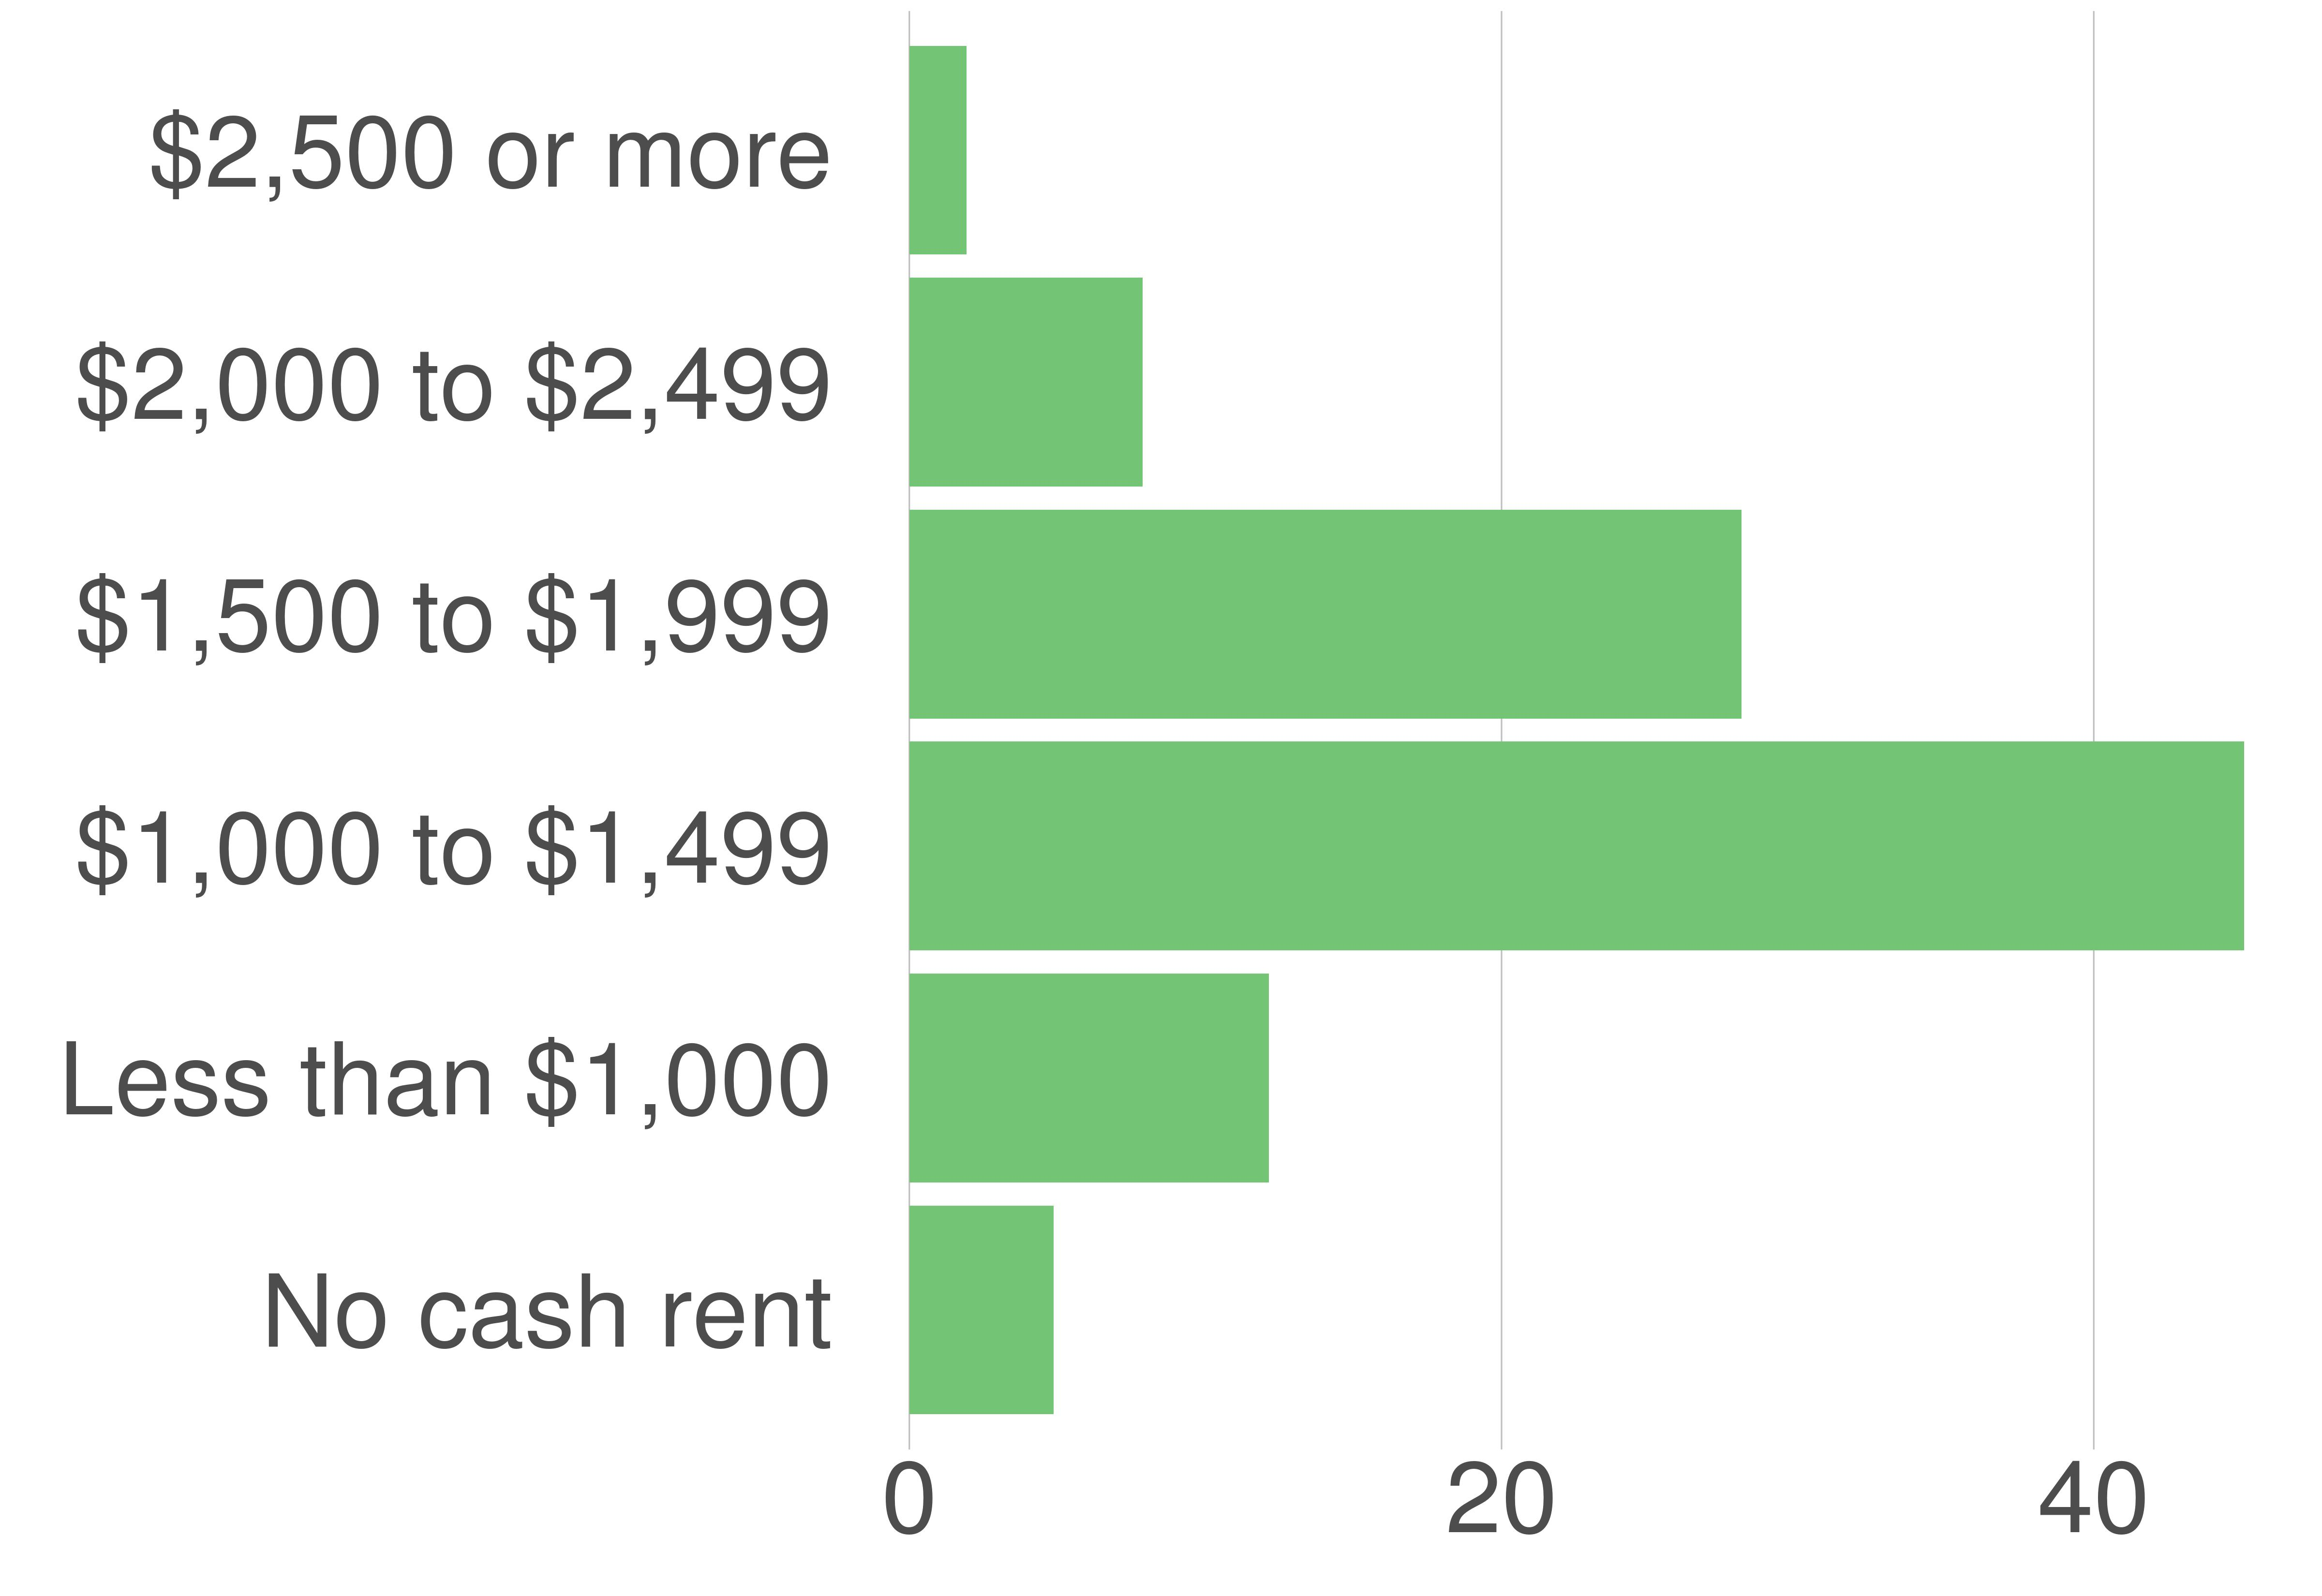

The file beside this chart, header and first rows:
variable, value, value_prop
No cash rent, 477, 4.87
Less than $1,000, 1190, 12.15
$1,000 to $1,499, 4416, 45.08
$1,500 to $1,999, 2753, 28.1
$2,000 to $2,499, 772, 7.88
$2,500 or more, 189, 1.93
